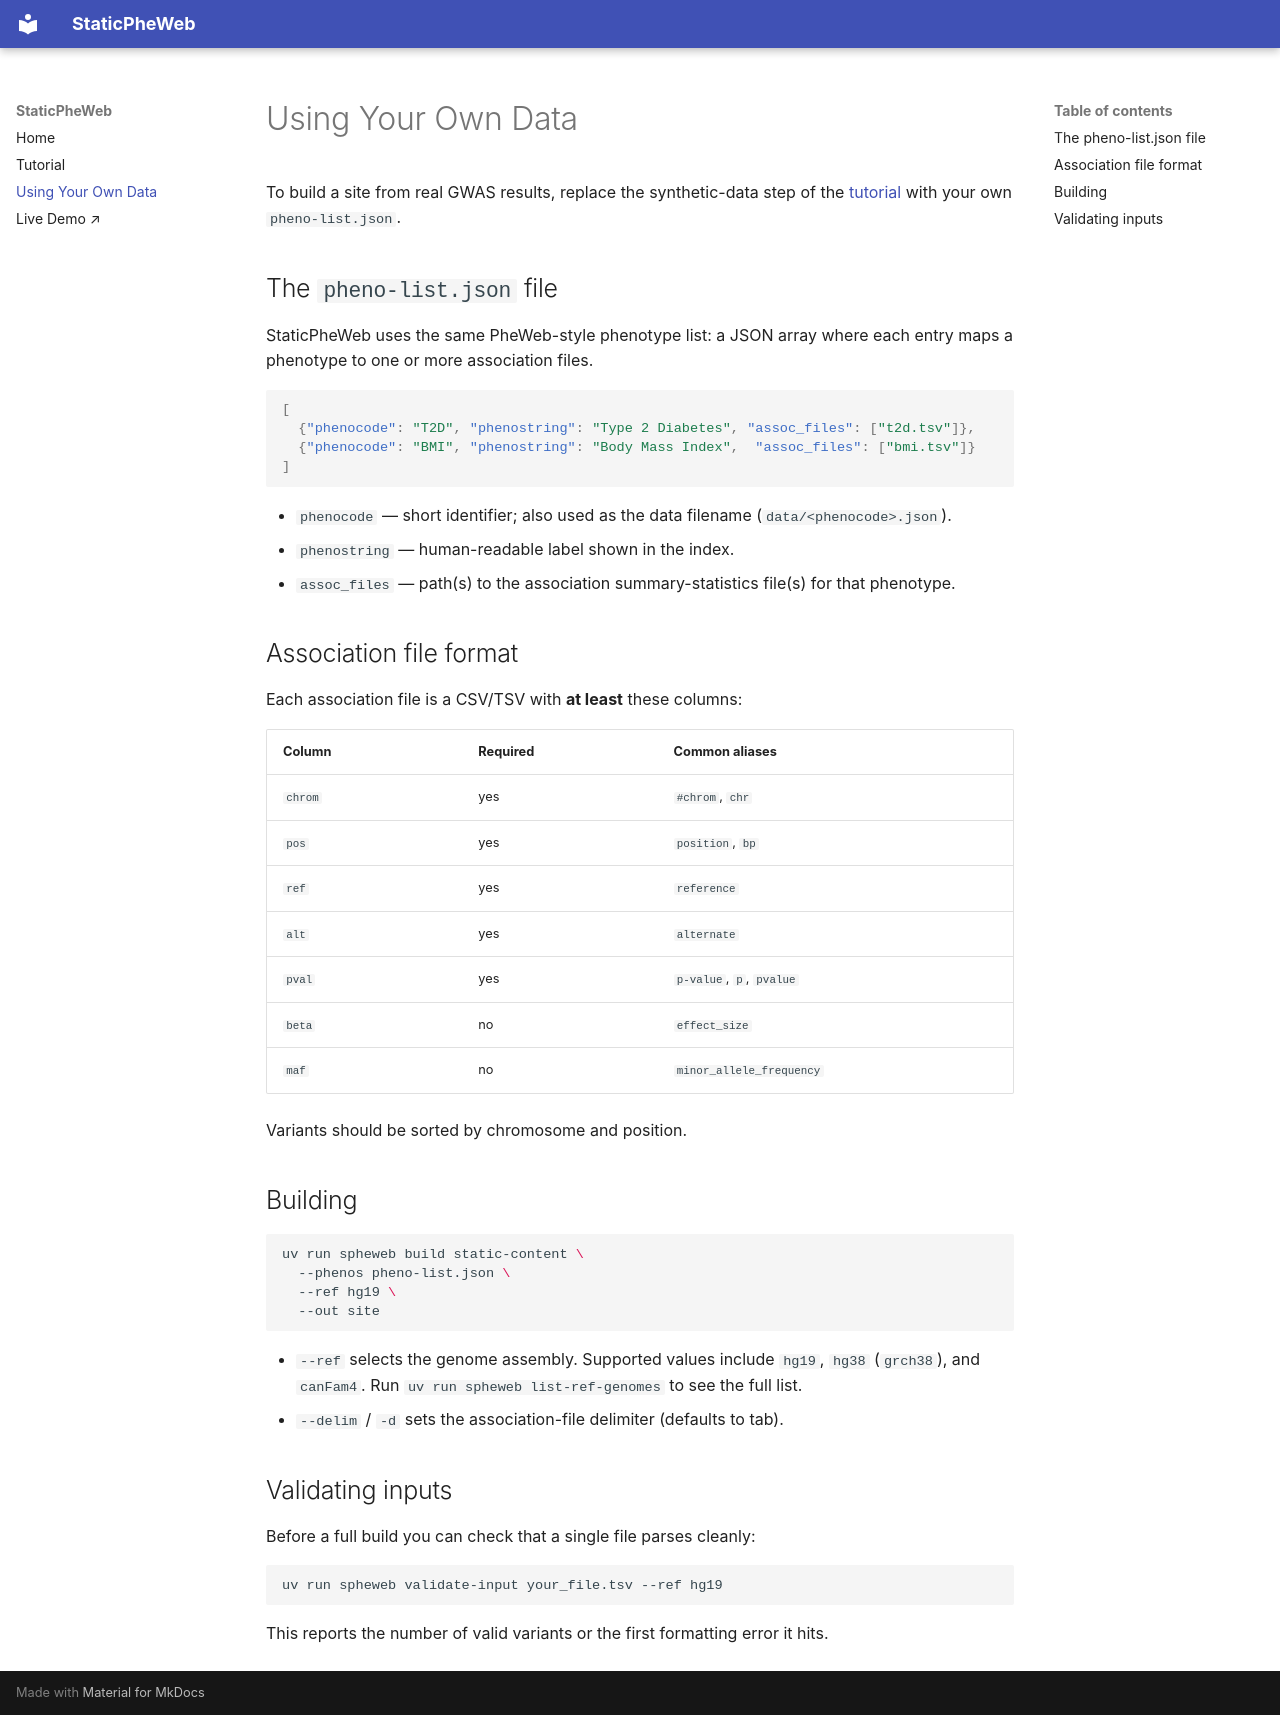

repository: biermanr/StaticPheWeb · page: custom-data/index.html · generator: mkdocs

# Using Your Own Data

To build a site from real GWAS results, replace the synthetic-data step of the
[tutorial](tutorial.md) with your own `pheno-list.json`.

## The `pheno-list.json` file

StaticPheWeb uses the same PheWeb-style phenotype list: a JSON array where each entry
maps a phenotype to one or more association files.

```json
[
  {"phenocode": "T2D", "phenostring": "Type 2 Diabetes", "assoc_files": ["t2d.tsv"]},
  {"phenocode": "BMI", "phenostring": "Body Mass Index",  "assoc_files": ["bmi.tsv"]}
]
```

- `phenocode` — short identifier; also used as the data filename (`data/<phenocode>.json`).
- `phenostring` — human-readable label shown in the index.
- `assoc_files` — path(s) to the association summary-statistics file(s) for that phenotype.

## Association file format

Each association file is a CSV/TSV with **at least** these columns:

| Column | Required | Common aliases |
| ------ | -------- | -------------- |
| `chrom` | yes | `#chrom`, `chr` |
| `pos`   | yes | `position`, `bp` |
| `ref`   | yes | `reference` |
| `alt`   | yes | `alternate` |
| `pval`  | yes | `p-value`, `p`, `pvalue` |
| `beta`  | no  | `effect_size` |
| `maf`   | no  | `minor_allele_frequency` |

Variants should be sorted by chromosome and position.

## Building

```bash
uv run spheweb build static-content \
  --phenos pheno-list.json \
  --ref hg19 \
  --out site
```

- `--ref` selects the genome assembly. Supported values include `hg19`, `hg38`
  (`grch38`), and `canFam4`. Run `uv run spheweb list-ref-genomes` to see the full list.
- `--delim` / `-d` sets the association-file delimiter (defaults to tab).

## Validating inputs

Before a full build you can check that a single file parses cleanly:

```bash
uv run spheweb validate-input your_file.tsv --ref hg19
```

This reports the number of valid variants or the first formatting error it hits.
